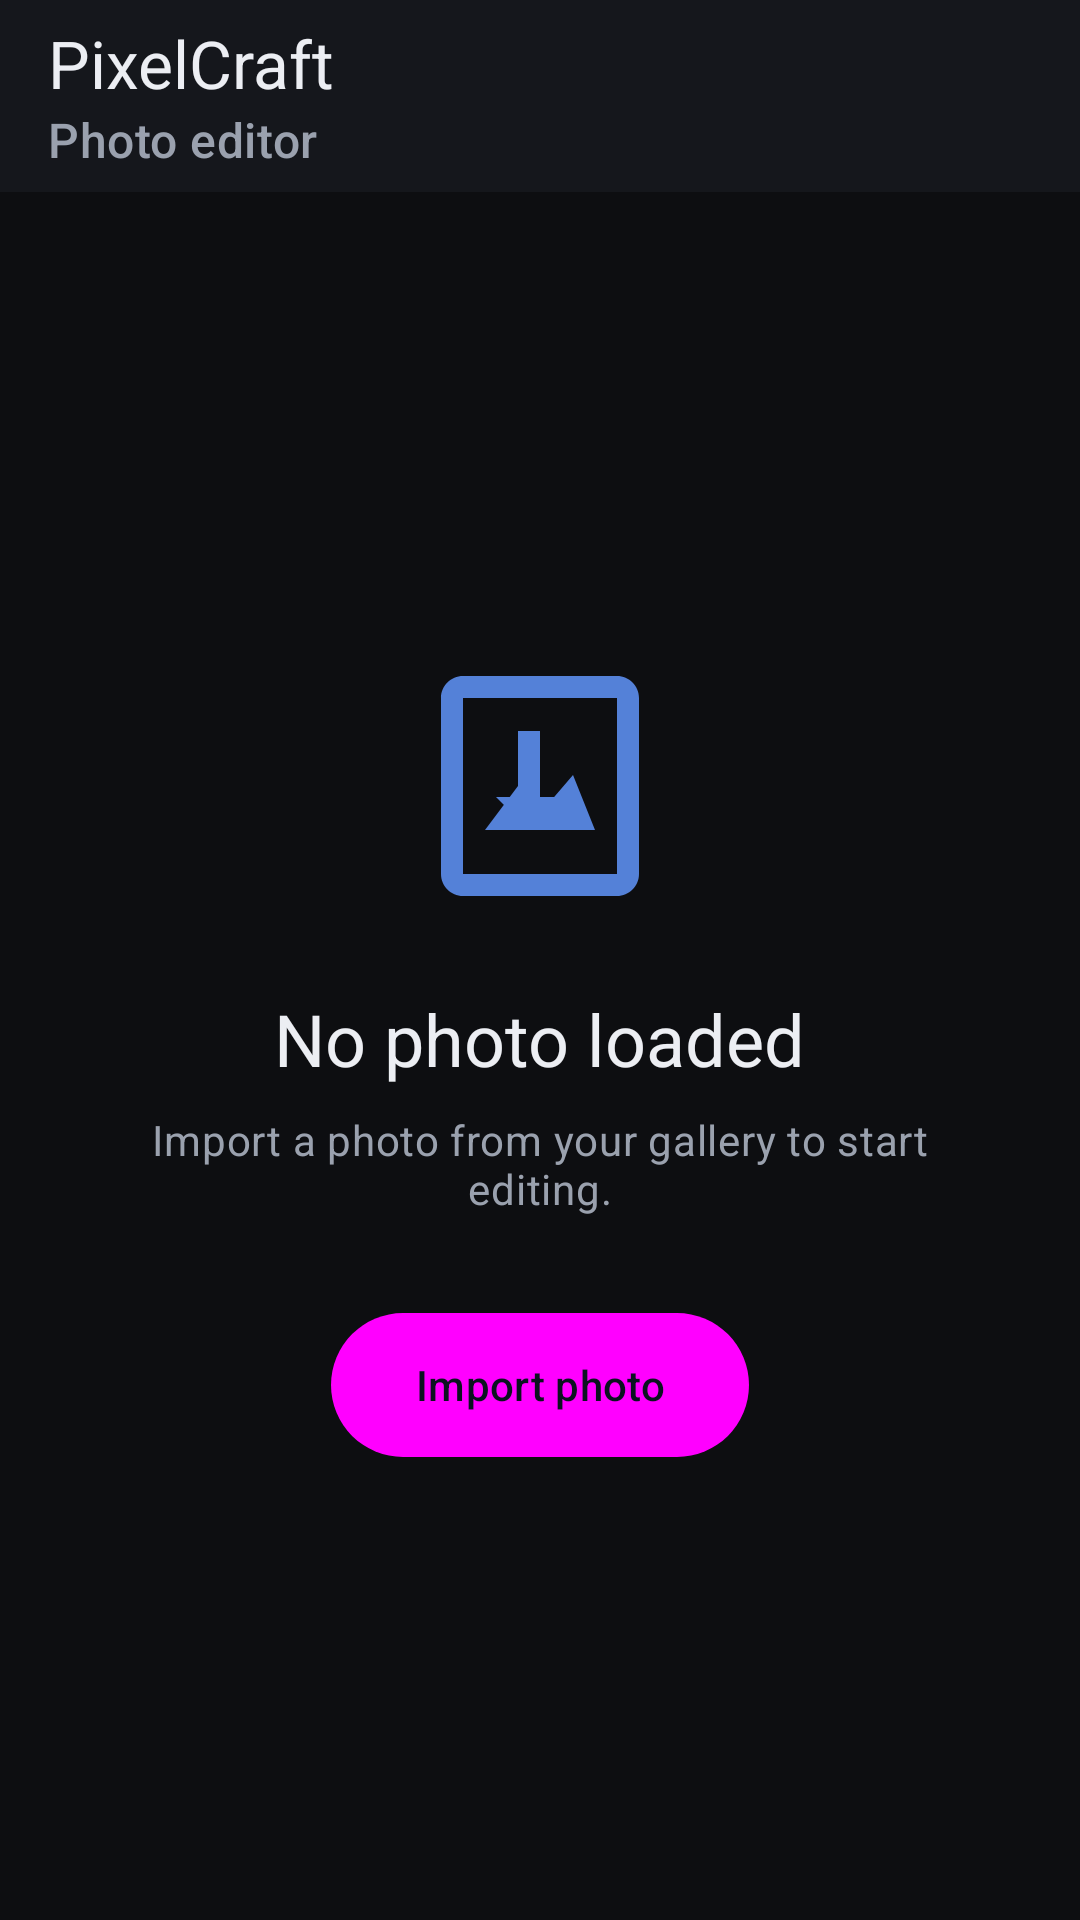

Here is an Android app screen rendered from its layout file. Give the layout XML and the strings, colors and styles it references.
<!-- AndroidManifest.xml: application theme Theme.PixelCraft -->
<!-- res/layout/activity_main.xml -->
<?xml version="1.0" encoding="utf-8"?>
<androidx.coordinatorlayout.widget.CoordinatorLayout xmlns:android="http://schemas.android.com/apk/res/android"
    xmlns:app="http://schemas.android.com/apk/res-auto"
    android:layout_width="match_parent"
    android:layout_height="match_parent"
    android:background="@color/pc_background"
    android:fitsSystemWindows="true">

    <com.google.android.material.appbar.AppBarLayout
        android:layout_width="match_parent"
        android:layout_height="wrap_content"
        android:background="@color/pc_surface"
        app:elevation="0dp">

        <com.google.android.material.appbar.MaterialToolbar
            android:id="@+id/toolbar"
            android:layout_width="match_parent"
            android:layout_height="?attr/actionBarSize"
            app:subtitle="@string/tagline"
            app:subtitleTextColor="@color/pc_text_secondary"
            app:title="@string/app_name"
            app:titleTextColor="@color/pc_text_primary" />
    </com.google.android.material.appbar.AppBarLayout>

    <androidx.constraintlayout.widget.ConstraintLayout
        android:layout_width="match_parent"
        android:layout_height="match_parent"
        app:layout_behavior="@string/appbar_scrolling_view_behavior">

        
        <LinearLayout
            android:id="@+id/emptyState"
            android:layout_width="0dp"
            android:layout_height="0dp"
            android:gravity="center"
            android:orientation="vertical"
            android:padding="32dp"
            android:visibility="visible"
            app:layout_constraintBottom_toBottomOf="parent"
            app:layout_constraintEnd_toEndOf="parent"
            app:layout_constraintStart_toStartOf="parent"
            app:layout_constraintTop_toTopOf="parent">

            <ImageView
                android:layout_width="88dp"
                android:layout_height="88dp"
                android:alpha="0.9"
                android:contentDescription="@string/empty_icon_description"
                android:src="@drawable/ic_import" />

            <TextView
                android:layout_width="wrap_content"
                android:layout_height="wrap_content"
                android:layout_marginTop="24dp"
                android:text="@string/empty_title"
                android:textAppearance="?attr/textAppearanceHeadlineSmall"
                android:textColor="@color/pc_text_primary" />

            <TextView
                android:layout_width="wrap_content"
                android:layout_height="wrap_content"
                android:layout_marginTop="8dp"
                android:gravity="center"
                android:text="@string/empty_subtitle"
                android:textAppearance="?attr/textAppearanceBodyMedium"
                android:textColor="@color/pc_text_secondary" />

            <TextView
                android:id="@+id/emptyImportButton"
                style="@style/Widget.Material3.Button"
                android:layout_width="wrap_content"
                android:layout_height="wrap_content"
                android:layout_marginTop="32dp"
                android:background="@drawable/bg_import_button"
                android:paddingStart="28dp"
                android:paddingEnd="28dp"
                android:text="@string/empty_import_button"
                android:textColor="@color/pc_on_accent" />
        </LinearLayout>

        
        <androidx.constraintlayout.widget.ConstraintLayout
            android:id="@+id/editorArea"
            android:layout_width="0dp"
            android:layout_height="0dp"
            android:visibility="gone"
            app:layout_constraintBottom_toBottomOf="parent"
            app:layout_constraintEnd_toEndOf="parent"
            app:layout_constraintStart_toStartOf="parent"
            app:layout_constraintTop_toTopOf="parent">

            
            <FrameLayout
                android:id="@+id/imageCard"
                android:layout_width="0dp"
                android:layout_height="0dp"
                android:layout_margin="16dp"
                android:background="@drawable/bg_image_card"
                app:layout_constraintBottom_toTopOf="@id/panelBottom"
                app:layout_constraintEnd_toEndOf="parent"
                app:layout_constraintStart_toStartOf="parent"
                app:layout_constraintTop_toTopOf="parent">

                
                <FrameLayout
                    android:layout_width="wrap_content"
                    android:layout_height="wrap_content"
                    android:layout_gravity="center">

                    <ImageView
                        android:id="@+id/imagePreview"
                        android:layout_width="wrap_content"
                        android:layout_height="wrap_content"
                        android:adjustViewBounds="true"
                        android:contentDescription="@string/app_name"
                        android:scaleType="fitCenter" />

                    <com.pixelcraft.editor.ui.CropOverlayView
                        android:id="@+id/cropOverlay"
                        android:layout_width="wrap_content"
                        android:layout_height="wrap_content"
                        android:visibility="gone" />
                </FrameLayout>

                
                <TextView
                    android:id="@+id/compareBadge"
                    android:layout_width="wrap_content"
                    android:layout_height="wrap_content"
                    android:layout_gravity="top|start"
                    android:layout_margin="12dp"
                    android:background="@color/pc_scrim"
                    android:paddingStart="10dp"
                    android:paddingTop="4dp"
                    android:paddingEnd="10dp"
                    android:paddingBottom="4dp"
                    android:text="@string/compare_badge"
                    android:textColor="@color/pc_text_primary"
                    android:textSize="12sp"
                    android:textStyle="bold"
                    android:visibility="gone" />

                
                <LinearLayout
                    android:id="@+id/busyOverlay"
                    android:layout_width="match_parent"
                    android:layout_height="match_parent"
                    android:background="@color/pc_scrim"
                    android:clickable="true"
                    android:focusable="true"
                    android:gravity="center"
                    android:orientation="vertical"
                    android:visibility="gone">

                    <ProgressBar
                        android:layout_width="wrap_content"
                        android:layout_height="wrap_content"
                        android:indeterminateTint="@color/pc_accent" />

                    <TextView
                        android:id="@+id/busyText"
                        android:layout_width="wrap_content"
                        android:layout_height="wrap_content"
                        android:layout_marginTop="12dp"
                        android:text="@string/busy_importing"
                        android:textColor="@color/pc_text_primary" />
                </LinearLayout>

                
                <LinearLayout
                    android:id="@+id/cropModeBar"
                    android:layout_width="match_parent"
                    android:layout_height="wrap_content"
                    android:layout_gravity="bottom"
                    android:background="@color/pc_scrim"
                    android:gravity="center_vertical"
                    android:orientation="horizontal"
                    android:paddingStart="12dp"
                    android:paddingEnd="12dp"
                    android:visibility="gone">

                    <TextView
                        android:id="@+id/cropHint"
                        android:layout_width="0dp"
                        android:layout_height="wrap_content"
                        android:layout_weight="1"
                        android:text="@string/crop_bar_hint"
                        android:textColor="@color/pc_text_secondary"
                        android:textSize="12sp" />

                    <com.google.android.material.button.MaterialButton
                        android:id="@+id/cropCancelButton"
                        style="@style/Widget.Material3.Button.TextButton"
                        android:layout_width="wrap_content"
                        android:layout_height="wrap_content"
                        android:minWidth="0dp"
                        android:text="@string/crop_cancel"
                        android:textColor="@color/pc_text_secondary" />

                    <com.google.android.material.button.MaterialButton
                        android:id="@+id/cropApplyButton"
                        android:layout_width="wrap_content"
                        android:layout_height="wrap_content"
                        android:layout_marginStart="4dp"
                        android:minWidth="0dp"
                        android:text="@string/crop_apply"
                        android:textColor="@color/pc_on_accent" />
                </LinearLayout>
            </FrameLayout>

            
            <LinearLayout
                android:id="@+id/panelBottom"
                android:layout_width="0dp"
                android:layout_height="wrap_content"
                android:background="@color/pc_surface"
                android:orientation="vertical"
                app:layout_constraintBottom_toBottomOf="parent"
                app:layout_constraintEnd_toEndOf="parent"
                app:layout_constraintStart_toStartOf="parent">

                <com.google.android.material.tabs.TabLayout
                    android:id="@+id/tabLayout"
                    android:layout_width="match_parent"
                    android:layout_height="wrap_content"
                    android:background="@color/pc_surface"
                    app:tabIndicatorColor="@color/pc_accent"
                    app:tabIndicatorHeight="3dp"
                    app:tabRippleColor="@color/pc_scrim"
                    app:tabSelectedTextColor="@color/pc_accent"
                    app:tabTextColor="@color/pc_text_secondary" />

                
                <androidx.viewpager2.widget.ViewPager2
                    android:id="@+id/viewPager"
                    android:layout_width="match_parent"
                    android:layout_height="300dp" />
            </LinearLayout>
        </androidx.constraintlayout.widget.ConstraintLayout>
    </androidx.constraintlayout.widget.ConstraintLayout>
</androidx.coordinatorlayout.widget.CoordinatorLayout>
<!-- resources referenced by this layout -->
<resources>
  <color name="pc_accent">#5B8DEF</color>
  <color name="pc_background">#0D0E11</color>
  <color name="pc_on_accent">#0B1220</color>
  <color name="pc_scrim">#B3000000</color>
  <color name="pc_surface">#15171C</color>
  <color name="pc_text_primary">#ECEEF3</color>
  <color name="pc_text_secondary">#9AA1AE</color>
  <!-- drawable bg_image_card (drawable) -->
  <?xml version="1.0" encoding="utf-8"?>
  <shape xmlns:android="http://schemas.android.com/apk/res/android"
      android:shape="rectangle">
      <solid android:color="@color/pc_surface_2" />
      <corners android:radius="16dp" />
      <stroke
          android:width="1dp"
          android:color="@color/pc_outline" />
  </shape>
  <!-- drawable bg_import_button (drawable) -->
  <?xml version="1.0" encoding="utf-8"?>
  <shape xmlns:android="http://schemas.android.com/apk/res/android"
      android:shape="rectangle">
      <solid android:color="@color/pc_accent" />
      <corners android:radius="28dp" />
  </shape>
  <!-- drawable ic_import (drawable) -->
  <?xml version="1.0" encoding="utf-8"?>
  <vector xmlns:android="http://schemas.android.com/apk/res/android"
      android:width="72dp"
      android:height="72dp"
      android:viewportWidth="24"
      android:viewportHeight="24"
      android:tint="?attr/colorPrimary">
  
      <path
          android:fillColor="@android:color/white"
          android:pathData="M19,2H5C3.9,2 3,2.9 3,4v16c0,1.1 0.9,2 2,2h14c1.1,0 2,-0.9 2,-2V4C21,2.9 20.1,2 19,2zM19,20H5V4h14V20z" />
  
      
      <path
          android:fillColor="@android:color/white"
          android:pathData="M7,16l3,-4l2,2.5L15,11l2,5H7z" />
  
      
      <path
          android:fillColor="@android:color/white"
          android:pathData="M12,13V7h-2v6H8l3,3l3,-3H12z" />
  </vector>
  <string name="app_name">PixelCraft</string>
  <string name="busy_importing">Importing photo…</string>
  <string name="compare_badge">ORIGINAL</string>
  <string name="crop_apply">Apply crop</string>
  <string name="crop_bar_hint">Drag the corners or the rectangle, then apply</string>
  <string name="crop_cancel">Cancel</string>
  <string name="empty_icon_description">Empty gallery illustration</string>
  <string name="empty_import_button">Import photo</string>
  <string name="empty_subtitle">Import a photo from your gallery to start editing.</string>
  <string name="empty_title">No photo loaded</string>
  <string name="tagline">Photo editor</string>
  <style name="Theme.PixelCraft" parent="Theme.Material3.Dark.NoActionBar">
          <item name="colorPrimary">@color/pc_accent</item>
          <item name="colorOnPrimary">@color/pc_on_accent</item>
          <item name="android:colorBackground">@color/pc_background</item>
          <item name="colorSurface">@color/pc_surface</item>
          <item name="colorOnSurface">@color/pc_text_primary</item>
          <item name="colorOnSurfaceVariant">@color/pc_text_secondary</item>
          <item name="colorOutline">@color/pc_outline</item>
  
          <item name="android:textColorPrimary">@color/pc_text_primary</item>
          <item name="android:textColorSecondary">@color/pc_text_secondary</item>
  
          <item name="android:statusBarColor">@color/pc_surface</item>
          <item name="android:navigationBarColor">@color/pc_surface</item>
      </style>
  <color name="pc_surface_2">#1C1F26</color>
  <color name="pc_outline">#2A2E38</color>
</resources>
